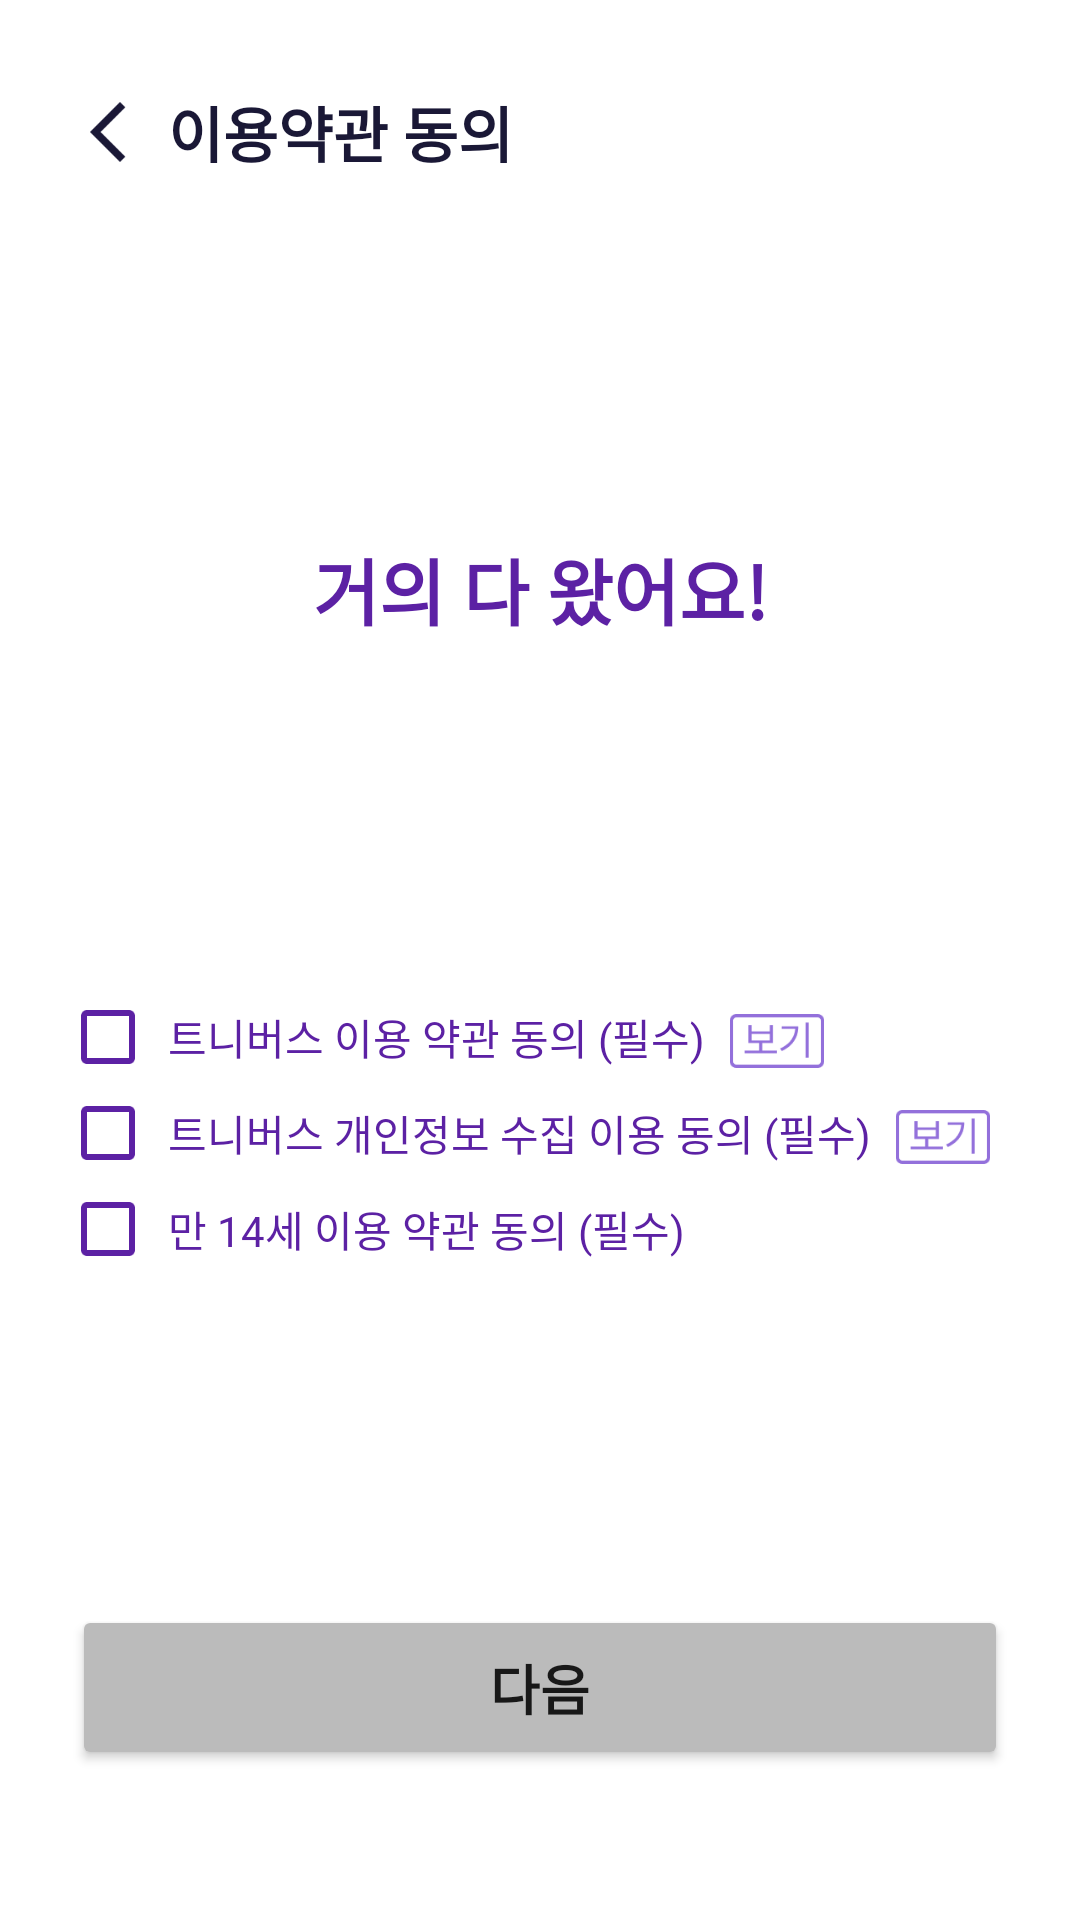

Produce the Android XML layout that renders to this screen, including the resource entries it uses.
<!-- AndroidManifest.xml: application theme Theme.Teuniverse -->
<!-- res/layout/signup_approval.xml -->
<?xml version="1.0" encoding="utf-8"?>
<androidx.constraintlayout.widget.ConstraintLayout xmlns:android="http://schemas.android.com/apk/res/android"
    xmlns:app="http://schemas.android.com/apk/res-auto"
    xmlns:tools="http://schemas.android.com/tools"
    android:layout_width="match_parent"
    android:layout_height="match_parent"
    android:background="@color/w"
    tools:context=".SignupApprovalActivity">

    <ImageButton
        android:id="@+id/back_btn_detail"
        android:layout_width="24dp"
        android:layout_height="24dp"
        android:layout_marginStart="24dp"
        android:layout_marginTop="32dp"
        android:background="@android:color/transparent"
        android:scaleType="fitCenter"
        app:layout_constraintStart_toStartOf="parent"
        app:layout_constraintTop_toTopOf="parent"
        app:srcCompat="@drawable/back_btn" />

    <TextView
        android:id="@+id/name2"
        android:layout_width="wrap_content"
        android:layout_height="wrap_content"
        android:layout_marginStart="8dp"
        android:text="이용약관 동의"
        android:textColor="@color/b"
        android:textSize="20sp"
        android:textStyle="bold"
        app:layout_constraintBottom_toBottomOf="@+id/back_btn_detail"
        app:layout_constraintStart_toEndOf="@+id/back_btn_detail"
        app:layout_constraintTop_toTopOf="@+id/back_btn_detail" />

    <TextView
        android:id="@+id/name5"
        android:layout_width="0dp"
        android:layout_height="wrap_content"
        android:layout_marginStart="50dp"
        android:layout_marginTop="120dp"
        android:layout_marginEnd="50dp"
        android:gravity="center"
        android:text="거의 다 왔어요!"
        android:textColor="@color/mp"
        android:textSize="24sp"
        android:textStyle="bold"
        app:layout_constraintEnd_toEndOf="parent"
        app:layout_constraintStart_toStartOf="parent"
        app:layout_constraintTop_toBottomOf="@+id/name2" />

    <CheckBox
        android:id="@+id/checkBox"
        android:layout_width="24dp"
        android:layout_height="24dp"
        android:layout_marginStart="24dp"
        android:layout_marginTop="120dp"
        android:background="@drawable/custom_checkbox"
        android:button="@null"
        android:textColor="@color/mp"
        app:layout_constraintStart_toStartOf="parent"
        app:layout_constraintTop_toBottomOf="@+id/name5" />

    <CheckBox
        android:id="@+id/checkBox2"
        android:layout_width="24dp"
        android:layout_height="24dp"
        android:layout_marginTop="8dp"
        android:background="@drawable/custom_checkbox"
        android:button="@android:color/transparent"
        android:textColor="@color/mp"
        app:layout_constraintStart_toStartOf="@+id/checkBox"
        app:layout_constraintTop_toBottomOf="@+id/checkBox" />

    <CheckBox
        android:id="@+id/checkBox4"
        android:layout_width="24dp"
        android:layout_height="24dp"
        android:layout_marginTop="8dp"
        android:background="@drawable/custom_checkbox"
        android:button="@android:color/transparent"
        android:textColor="@color/mp"
        app:layout_constraintStart_toStartOf="@+id/checkBox2"
        app:layout_constraintTop_toBottomOf="@+id/checkBox2" />

    <TextView
        android:id="@+id/approval1"
        android:layout_width="wrap_content"
        android:layout_height="wrap_content"
        android:layout_marginStart="8dp"
        android:text="트니버스 이용 약관 동의 (필수)"
        android:textColor="@color/mp"
        app:layout_constraintBottom_toBottomOf="@+id/checkBox"
        app:layout_constraintStart_toEndOf="@+id/checkBox"
        app:layout_constraintTop_toTopOf="@+id/checkBox" />

    <TextView
        android:id="@+id/approval2"
        android:layout_width="wrap_content"
        android:layout_height="wrap_content"
        android:layout_marginStart="8dp"
        android:text="트니버스 개인정보 수집 이용 동의 (필수)"
        android:textColor="@color/mp"
        app:layout_constraintBottom_toBottomOf="@+id/checkBox2"
        app:layout_constraintStart_toEndOf="@+id/checkBox2"
        app:layout_constraintTop_toTopOf="@+id/checkBox2" />

    <TextView
        android:id="@+id/approval4"
        android:layout_width="wrap_content"
        android:layout_height="wrap_content"
        android:layout_marginStart="8dp"
        android:text="만 14세 이용 약관 동의 (필수)"
        android:textColor="@color/mp"
        app:layout_constraintBottom_toBottomOf="@+id/checkBox4"
        app:layout_constraintStart_toEndOf="@+id/checkBox4"
        app:layout_constraintTop_toTopOf="@+id/checkBox4" />

    <Button
        android:id="@+id/next_btn"
        style="@style/next_btn"
        android:layout_width="0dp"
        android:layout_height="55dp"
        android:layout_marginStart="24dp"
        android:layout_marginEnd="24dp"
        android:text="다음"
        app:layout_constraintBottom_toBottomOf="parent"
        app:layout_constraintEnd_toEndOf="parent"
        app:layout_constraintStart_toStartOf="parent" />

    <ImageButton
        android:id="@+id/name6"
        android:layout_width="32dp"
        android:layout_height="18dp"
        android:layout_marginStart="8dp"
        android:background="@android:color/transparent"
        android:scaleType="fitCenter"
        app:layout_constraintBottom_toBottomOf="@+id/approval1"
        app:layout_constraintStart_toEndOf="@+id/approval1"
        app:layout_constraintTop_toTopOf="@+id/approval1"
        app:layout_constraintVertical_bias="1.0"
        app:srcCompat="@drawable/show" />

    <ImageButton
        android:id="@+id/detail2"
        android:layout_width="32dp"
        android:layout_height="18dp"
        android:layout_marginStart="8dp"
        android:background="@android:color/transparent"
        android:scaleType="fitCenter"
        app:layout_constraintBottom_toBottomOf="@+id/approval2"
        app:layout_constraintStart_toEndOf="@+id/approval2"
        app:layout_constraintTop_toTopOf="@+id/approval2"
        app:layout_constraintVertical_bias="1.0"
        app:srcCompat="@drawable/show" />

</androidx.constraintlayout.widget.ConstraintLayout>
<!-- resources referenced by this layout -->
<resources>
  <color name="b">#1A1836</color>
  <color name="mp">#5C21A4</color>
  <color name="w">#FFFFFFFF</color>
  <!-- drawable back_btn: png bitmap (drawable, 717 bytes) -->
  <!-- drawable custom_checkbox (drawable) -->
  <?xml version="1.0" encoding="utf-8"?>
  <selector xmlns:android="http://schemas.android.com/apk/res/android">
      
      <item android:state_checked="false"
          android:drawable="@drawable/unchecked"/>
      
      <item android:state_checked="true"
          android:drawable="@drawable/checked"/>
  </selector>
  <!-- drawable show: png bitmap (drawable, 1349 bytes) -->
  <style name="next_btn">
          <item name="android:layout_width">360dp</item>
          <item name="android:layout_height">50dp</item>
          <item name="android:layout_marginBottom">50dp</item>
          <item name="android:backgroundTint">@color/g</item>
          <item name="android:textSize">18sp</item>
          <item name="android:textStyle">bold</item>
          <item name="android:radius">100dp</item>
      </style>
  <style name="Theme.Teuniverse" parent="Base.Theme.Teuniverse" />
  <!-- drawable unchecked: png bitmap (drawable, 614 bytes) -->
  <!-- drawable checked: png bitmap (drawable, 908 bytes) -->
  <color name="g">#BBBBBB</color>
  <style name="Base.Theme.Teuniverse" parent="Theme.MaterialComponents.DayNight.NoActionBar">
          
          
          <item name="android:windowFullscreen">true</item> 
  
  
  
      </style>
</resources>
